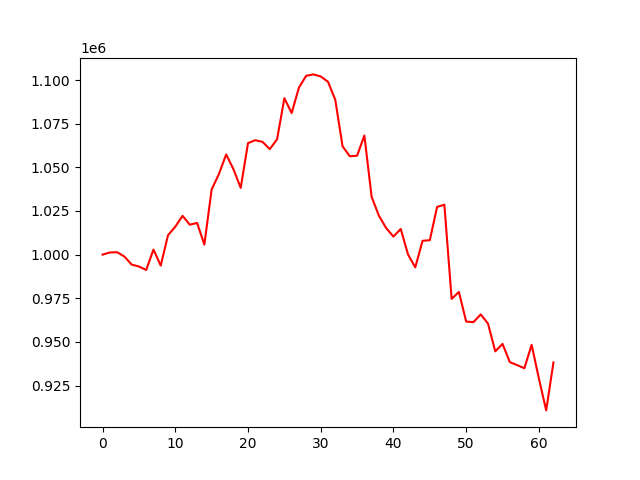

The table this chart was drawn from, first rows:
account_value, date, daily_return
1000000, 2022-07-06, 
1001225, 2022-07-07, 0.001225
1001401, 2022-07-08, 0.000176
998914, 2022-07-11, -0.002484
994303, 2022-07-12, -0.004615
993197, 2022-07-13, -0.001113
991223, 2022-07-14, -0.001987
1002893, 2022-07-15, 0.01177
993749, 2022-07-18, -0.009117
1011118, 2022-07-19, 0.01748
1015979, 2022-07-20, 0.004807
1022223, 2022-07-21, 0.006146
1017138, 2022-07-22, -0.004975
1018152, 2022-07-25, 0.0009971
1005754, 2022-07-26, -0.01218
1037312, 2022-07-27, 0.03138
1046147, 2022-07-28, 0.008517
1057383, 2022-07-29, 0.01074
1048889, 2022-08-01, -0.008033
1038251, 2022-08-02, -0.01014
1063845, 2022-08-03, 0.02465
1065537, 2022-08-04, 0.001591
1064580, 2022-08-05, -0.0008988
1060419, 2022-08-08, -0.003909
1066090, 2022-08-09, 0.005348
1089592, 2022-08-10, 0.02205
1081050, 2022-08-11, -0.00784
1095621, 2022-08-12, 0.01348
1102415, 2022-08-15, 0.006201
1103212, 2022-08-16, 0.0007226
1102031, 2022-08-17, -0.00107
1098991, 2022-08-18, -0.002759
1088714, 2022-08-19, -0.009352
1062047, 2022-08-22, -0.02449
1056344, 2022-08-23, -0.00537
1056666, 2022-08-24, 0.0003045
1068207, 2022-08-25, 0.01092
1033064, 2022-08-26, -0.0329
1022287, 2022-08-29, -0.01043
1015204, 2022-08-30, -0.006928
1010328, 2022-08-31, -0.004803
1014713, 2022-09-01, 0.00434
1000120, 2022-09-02, -0.01438
992700, 2022-09-06, -0.007419
1007907, 2022-09-07, 0.01532
1008283, 2022-09-08, 0.0003737
1027331, 2022-09-09, 0.01889
1028585, 2022-09-12, 0.001221
974670, 2022-09-13, -0.05242
978629, 2022-09-14, 0.004062
961691, 2022-09-15, -0.01731
961332, 2022-09-16, -0.000373
965781, 2022-09-19, 0.004627
960492, 2022-09-20, -0.005476
944615, 2022-09-21, -0.01653
948872, 2022-09-22, 0.004506
938436, 2022-09-23, -0.011
936749, 2022-09-26, -0.001798
934933, 2022-09-27, -0.001939
948361, 2022-09-28, 0.01436
... 3 more rows
